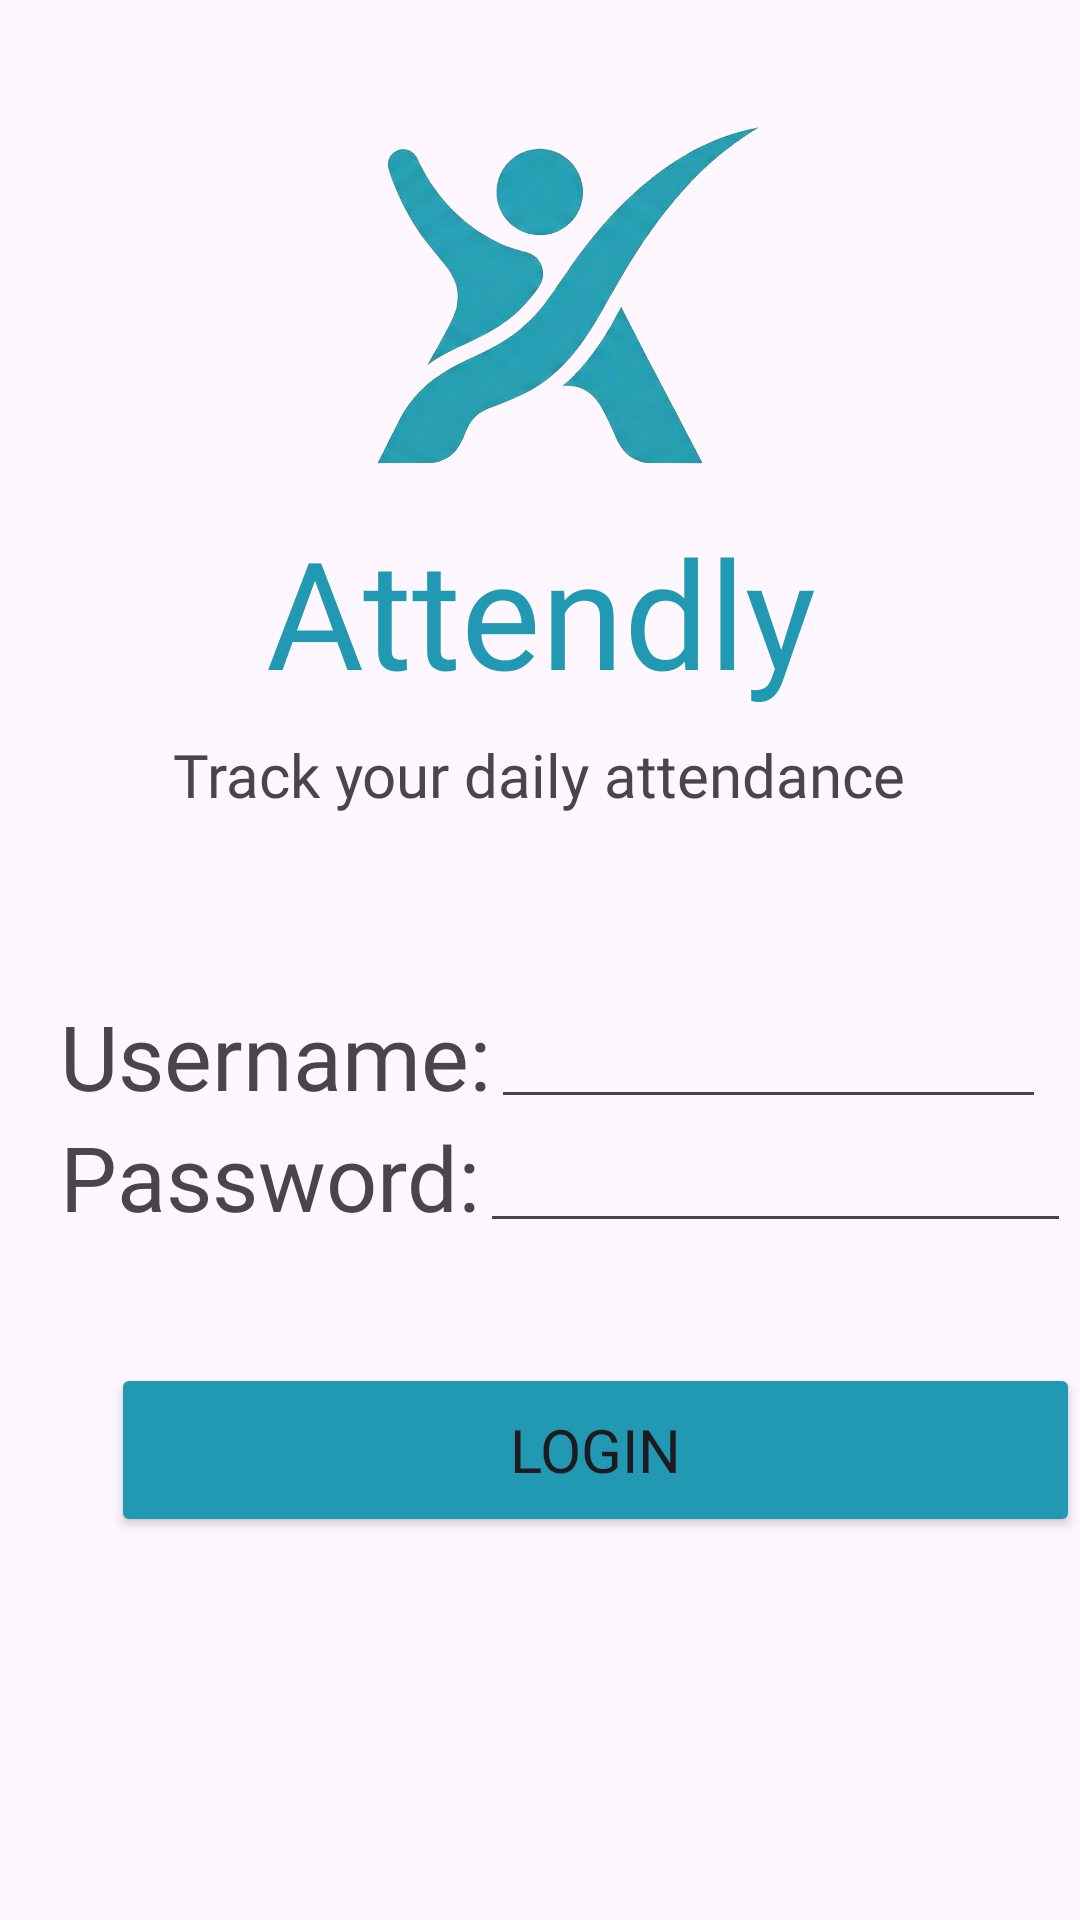

Write the Android layout XML for this screen, with the resource values it uses.
<!-- AndroidManifest.xml: application theme Theme.MyApplicationTestThree -->
<!-- res/layout/login_screen.xml -->
<?xml version="1.0" encoding="utf-8"?>
<LinearLayout xmlns:android="http://schemas.android.com/apk/res/android"
    android:orientation="vertical"
    android:layout_width="match_parent"
    android:layout_height="match_parent">

    <ImageView
        android:layout_width="match_parent"
        android:layout_height="200dp"
        android:src="@drawable/attendlylogo"
        />

    <TextView
        android:layout_width="match_parent"
        android:layout_height="94dp"
        android:fontFamily="@font/montserrat_black"
        android:layout_marginTop="-30dp"
        android:text="Attendly"
        android:textAlignment="center"
        android:textColor="#2199B2"
        android:textSize="50dp" />

    <TextView
        android:layout_width="wrap_content"
        android:layout_height="wrap_content"
        android:layout_gravity="center"
        android:layout_marginTop="-20dp"
        android:fontFamily="@font/montserrat_semibold"
        android:text="Track your daily attendance"
        android:textSize="20dp" />

    <RelativeLayout
        android:layout_width="match_parent"
        android:layout_height="wrap_content">

        <TextView
            android:id="@+id/txt_username"
            android:layout_width="wrap_content"
            android:layout_height="wrap_content"
            android:layout_marginLeft="20dp"
            android:layout_marginTop="60dp"
            android:fontFamily="@font/montserrat_semibold"
            android:text="Username:"
            android:textSize="30dp" />

        <EditText
            android:id="@+id/edit_username"
            android:layout_width="185dp"
            android:layout_height="wrap_content"
            android:layout_marginTop="60dp"
            android:layout_toEndOf="@+id/txt_username" />

        <TextView
            android:id="@+id/txt_password"
            android:layout_width="wrap_content"
            android:layout_height="wrap_content"
            android:layout_below="@+id/txt_username"
            android:layout_marginLeft="20dp"
            android:fontFamily="@font/montserrat_semibold"
            android:text="Password:"
            android:textSize="30dp" />

        <EditText
            android:id="@+id/edit_password"
            android:layout_width="197dp"
            android:layout_height="wrap_content"
            android:layout_below="@+id/edit_username"
            android:layout_toEndOf="@+id/txt_password"
            android:inputType="textPassword" />


        <Button
            android:id="@+id/btn_login"
            android:layout_width="337dp"
            android:layout_height="58dp"
            android:layout_below="@+id/edit_password"
            android:layout_marginTop="40dp"
            android:layout_marginLeft="37dp"
            android:backgroundTint="#2199B2"
            android:text="Login"
            android:fontFamily="@font/montserrat_black"
            android:textSize="20dp"
            />

        <TextView
            android:id="@+id/txt_donthaveacc"
            android:layout_width="wrap_content"
            android:layout_height="wrap_content"
            android:layout_below="@+id/btn_login"
            android:fontFamily="@font/montserrat"
            android:text="Don't have an account?"
            android:textSize="16dp"
            android:layout_marginTop="170dp"
            android:layout_marginLeft="83dp"
            />

        <TextView
            android:id="@+id/txt_register"
            android:layout_toEndOf="@+id/txt_donthaveacc"
            android:layout_below="@+id/btn_login"
            android:layout_marginTop="170dp"
            android:layout_width="wrap_content"
            android:layout_height="wrap_content"
            android:text="Register"
            android:textSize="16dp"
            android:textColor="#2199B2"
            android:layout_marginLeft="10dp"
            />
    </RelativeLayout>

</LinearLayout>
<!-- resources referenced by this layout -->
<resources>
  <!-- drawable attendlylogo: png bitmap (drawable, 794210 bytes) -->
  <style name="Theme.MyApplicationTestThree" parent="Base.Theme.MyApplicationTestThree" />
  <style name="Base.Theme.MyApplicationTestThree" parent="Theme.Material3.DayNight.NoActionBar">
          
           <item name="colorPrimary">@color/torqy</item>
           <item name="colorPrimaryVariant">@color/torqy</item>
           <item name="android:statusBarColor">@color/torqy</item>
      </style>
  <color name="torqy">#bdf4ff</color>
</resources>
